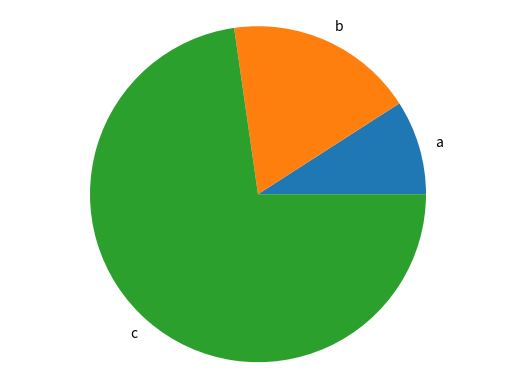

Generate this figure with matplotlib:
import  matplotlib.pyplot as plt

def generate_bar_chart(labels, values):
    fig, ax = plt.subplots()
    ax.bar(labels, values)
    plt.show()

def generate_pie_chart(labels, values):
    fig, ax = plt.subplots()
    ax.pie(values, labels=labels)
    ax.axis('equal')
    plt.show()

if __name__ == '__main__':
    labels = ['a', 'b', 'c']
    values = [10, 20, 80]
    #generate_bar_chart(labels, values)
    generate_pie_chart(labels, values)
